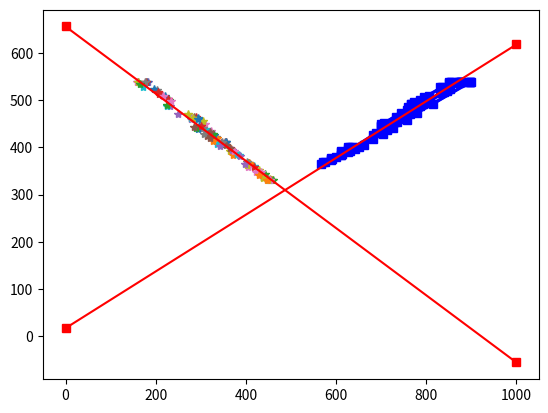

The matplotlib source for this figure:
data = [
[626,391,872,538],
[641,397,898,539],
[661,406,900,538],
[612,384,786,488],
[589,374,627,396],
[765,471,879,539],
[632,393,896,539],
[600,379,629,397],
[613,385,688,431],
[748,461,874,539],
[611,384,636,401],
[715,442,793,492],
[816,492,897,538],
[727,441,756,460],
[735,454,769,476],
[757,458,779,473],
[650,401,705,429],
[839,518,873,536],
[682,427,744,462],
[683,417,714,437],
[404,364,438,338],
[279,462,350,408],
[404,367,455,330],
[290,464,355,411],
[279,460,344,409],
[286,464,354,411],
[323,434,354,410],
[406,367,450,334],
[430,351,453,332],
[279,463,311,439],
[294,463,355,412],
[408,366,459,330],
[405,364,452,330],
[330,419,345,409],
[301,442,351,408],
[317,429,349,408],
[281,463,310,450],
[306,442,334,421],
[283,463,304,455],
[417,360,439,338],
[293,461,353,409],
[409,364,428,346],
[442,344,460,330],
[419,359,453,330],
[710,444,831,516],
[712,444,876,538],
[610,392,626,401],
[700,449,856,539],
[699,446,757,479],
[766,491,854,539],
[808,502,872,539],
[567,365,589,376],
[247,472,262,476],
[766,492,790,499],
[612,391,630,400],
[572,369,588,377],
[728,454,875,539],
[709,444,791,493],
[707,444,742,465],
[279,479,295,483],
[576,368,591,376],
[706,452,767,485],
[699,445,734,465],
[831,528,850,539],
[768,486,851,537],
[278,479,293,484],
[786,501,807,509],
[799,493,852,524],
[714,444,731,454],
[756,467,772,496],
[744,472,795,506],
[846,520,876,539],
[232,483,247,487],
[759,485,835,528],
[183,538,450,330],
[161,539,446,332],
[158,538,405,359],
[403,370,453,330],
[365,392,439,335],
[384,384,451,330],
[180,539,296,446],
[337,420,371,384],
[230,501,347,407],
[178,539,208,514],
[231,488,249,471],
[314,424,356,405],
[433,348,454,330],
[308,428,348,411],
[160,539,403,362],
[336,408,381,386],
[293,439,329,426],
[328,414,368,396],
[290,441,326,428],
[213,510,300,446],
[369,395,397,365],
[286,444,321,432],
[373,392,422,347],
[177,539,203,522],
[271,470,449,331],
[171,528,225,488],
[196,523,221,508],
[430,341,447,331],
[166,534,225,490],
[205,517,227,503],
[343,403,387,381],
[321,419,364,399],
[216,508,233,498],
]

import numpy as np
import matplotlib.pyplot as plt

def plot_point():
    d = np.array(data)
    xes = np.ndarray.flatten(d[:, 0::2])
    yes = np.ndarray.flatten(d[:, 1::2])

    plt.plot(xes, yes, 'ro')
    plt.show()

def plot_line():
    for n in range(0, len(data)):
        x1, y1, x2, y2 = data[n]
        print(data[n])
        plt.plot([x1, x2], [y1, y2], 'bs-')
    plt.show()

def average_line():
    plusLane = []
    plusSlope = []
    minusLane = []
    minusSlope = []
    plusXA = []
    plusYA = []
    minusXA = []
    minusYA = []
    for n in range(0, len(data)):
        x1, y1, x2, y2 = data[n]
        slope = (y2 - y1) / (x2 - x1)
        if slope > 0 and x1 > 500:
            plusSlope.append(slope)
            plusLane.append(n)
            plusXA.append((x2 - x1)/2 + x1)
            plusYA.append((y2 - y1)/2 + y1)
            plt.plot([x1, x2], [y1, y2], 'bs-')
        elif slope < 0 :
            minusSlope.append(slope)
            minusLane.append(n)
            minusXA.append((x2 - x1)/2 + x1)
            minusYA.append((y2 - y1)/2 + y1)
            plt.plot([x1, x2], [y1, y2], '*')

    print(plusSlope)
    avgPlusSlope = sum(plusSlope) / len(plusSlope)
    avgPlusXA = sum(plusXA) / len(plusXA)
    avgPlusYA = sum(plusYA) / len(plusYA)
    intercept = int(avgPlusYA - avgPlusSlope * avgPlusXA)
    plt.plot([0, 1000], [intercept, avgPlusSlope * 1000 + intercept], 'rs-')

    avgMinusSlope = sum(minusSlope) / len(minusSlope)
    avgMinusXA = sum(minusXA) / len(minusXA)
    avgMinusYA = sum(minusYA) / len(minusYA)
    intercept = int(avgMinusYA - avgMinusSlope * avgMinusXA)
    print(">", avgMinusXA, ", ", avgMinusYA, ", ", avgMinusSlope, ", ", intercept)
    plt.plot([0, 1000], [intercept, avgMinusSlope * 1000 + intercept], 'rs-')

    print(avgPlusSlope, ", ", avgMinusSlope)
    plt.show()


average_line()